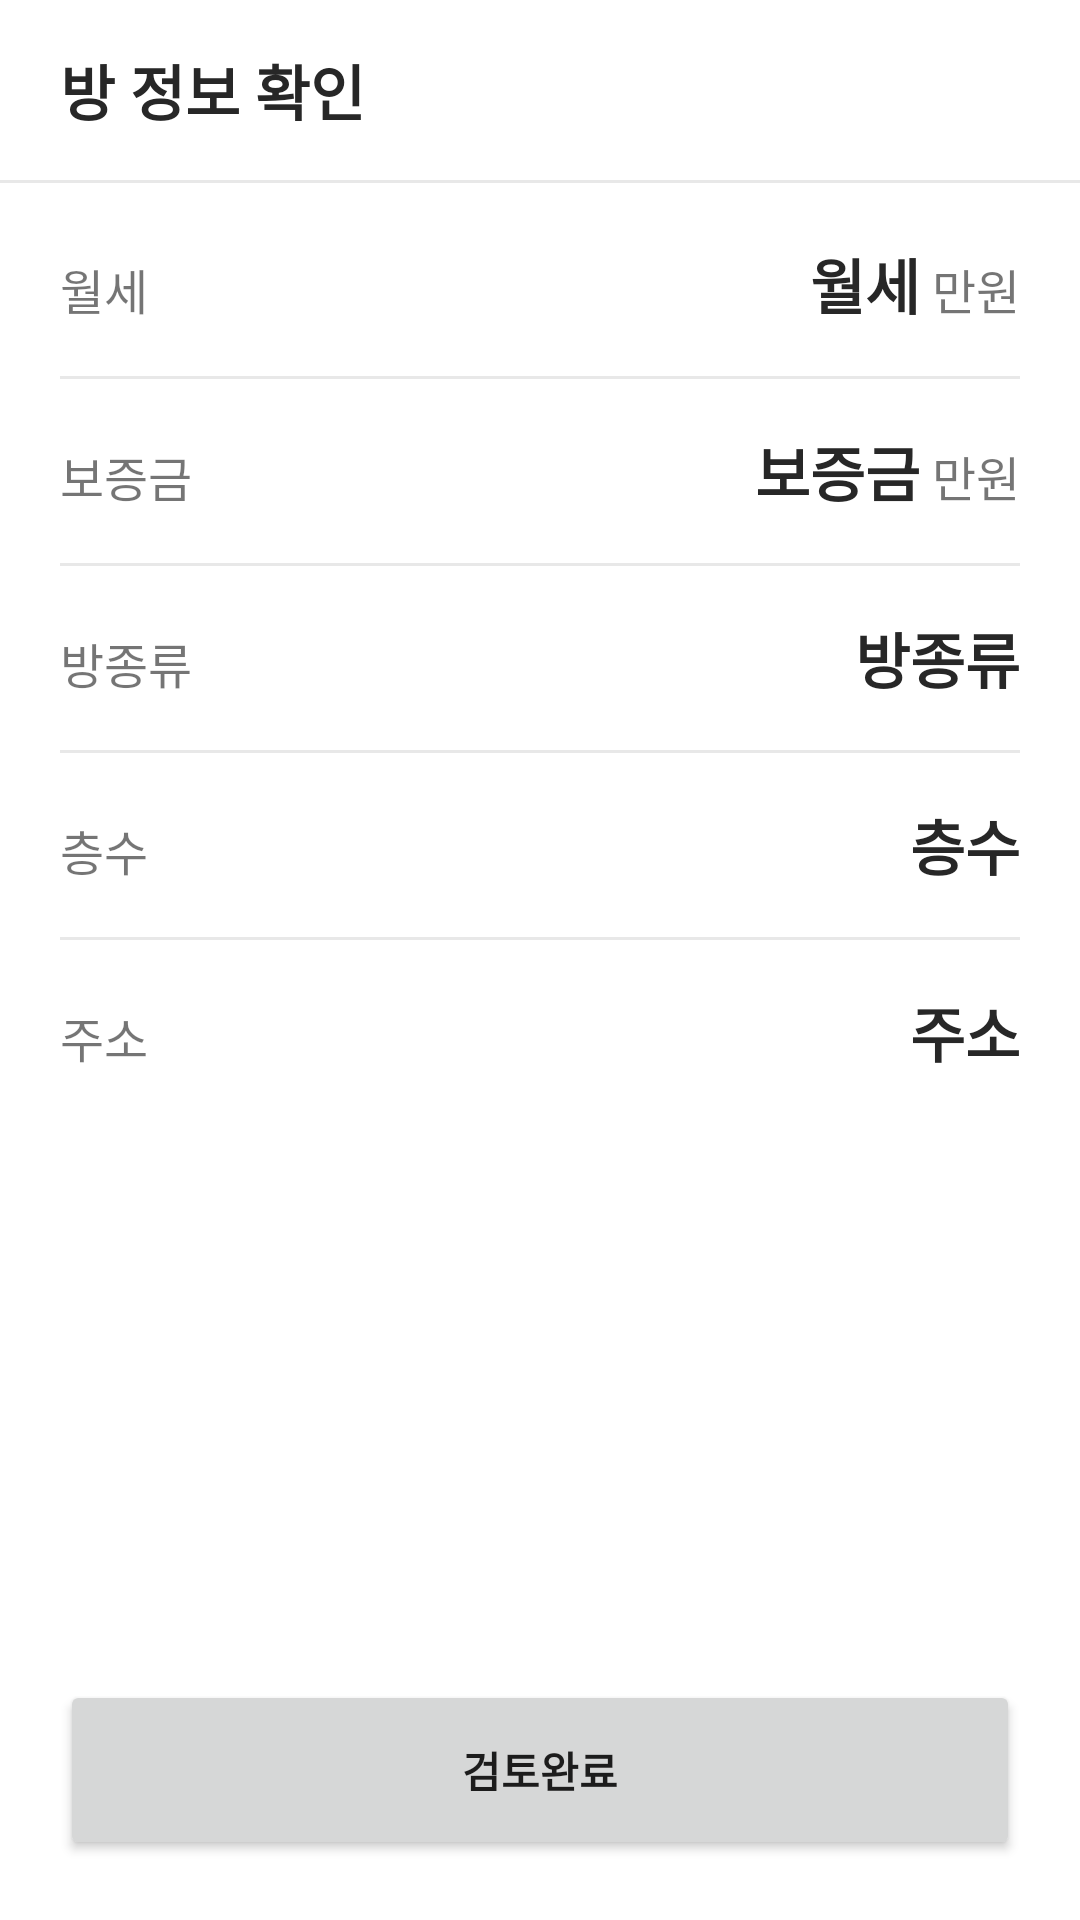

The Android layout XML behind this screen, and the referenced resources:
<!-- AndroidManifest.xml: application theme Theme.Hyu_dongzi -->
<!-- res/layout/activity_contract3.xml -->
<?xml version="1.0" encoding="utf-8"?>
<androidx.constraintlayout.widget.ConstraintLayout xmlns:android="http://schemas.android.com/apk/res/android"
    xmlns:app="http://schemas.android.com/apk/res-auto"
    xmlns:tools="http://schemas.android.com/tools"
    android:layout_width="match_parent"
    android:layout_height="match_parent"
    android:orientation="vertical">

    <FrameLayout
        android:id="@+id/frameLayout"
        android:layout_width="match_parent"
        android:layout_height="60dp"
        app:layout_constraintStart_toStartOf="parent"
        app:layout_constraintTop_toTopOf="parent">

        <TextView
            android:layout_width="wrap_content"
            android:layout_height="wrap_content"
            android:layout_gravity="center_vertical"
            android:layout_marginStart="20dp"
            android:text="방 정보 확인"
            android:textAppearance="@style/title_text" />

    </FrameLayout>

    <View
        android:layout_width="match_parent"
        android:layout_height="1dp"
        android:background="#E8E8E8"
        app:layout_constraintStart_toStartOf="parent"
        app:layout_constraintTop_toBottomOf="@id/frameLayout" />

    <LinearLayout
        android:layout_width="match_parent"
        android:layout_height="0dp"
        android:orientation="vertical"
        android:padding="20dp"
        app:layout_constraintStart_toStartOf="parent"
        app:layout_constraintTop_toBottomOf="@id/frameLayout"
        app:layout_constraintBottom_toTopOf="@id/contractDetailButton">

        <LinearLayout
            android:layout_width="match_parent"
            android:layout_height="wrap_content"
            android:orientation="horizontal">

            <TextView
                android:layout_width="wrap_content"
                android:layout_height="wrap_content"
                android:layout_weight="1"
                android:textSize="16sp"
                android:text="월세" />

            <TextView
                android:id="@+id/tv_monthly"
                android:layout_width="wrap_content"
                android:layout_height="wrap_content"
                android:gravity="center_vertical"
                android:text="월세"
                android:textAppearance="@style/title_text" />

            <TextView
                android:layout_width="wrap_content"
                android:layout_height="wrap_content"
                android:textSize="16sp"
                android:layout_marginStart="4dp"
                android:text="만원" />
        </LinearLayout>

        <View
            android:layout_width="match_parent"
            android:layout_height="1dp"
            android:layout_marginTop="16dp"
            android:background="#E8E8E8" />

        <LinearLayout
            android:layout_width="match_parent"
            android:layout_height="wrap_content"
            android:layout_marginTop="16dp"
            android:orientation="horizontal">

            <TextView
                android:layout_width="wrap_content"
                android:layout_height="wrap_content"
                android:layout_weight="1"
                android:textSize="16sp"
                android:text="보증금" />

            <TextView
                android:id="@+id/tv_deposit"
                android:layout_width="wrap_content"
                android:layout_height="wrap_content"
                android:text="보증금"
                android:textAppearance="@style/title_text" />

            <TextView
                android:layout_width="wrap_content"
                android:layout_height="wrap_content"
                android:layout_marginStart="4dp"
                android:textSize="16sp"
                android:text="만원" />
        </LinearLayout>

        <View
            android:layout_width="match_parent"
            android:layout_height="1dp"
            android:layout_marginTop="16dp"
            android:background="#E8E8E8" />

        <LinearLayout
            android:layout_width="match_parent"
            android:layout_height="wrap_content"
            android:layout_marginTop="16dp"
            android:orientation="horizontal">

            <TextView
                android:layout_width="wrap_content"
                android:layout_height="wrap_content"
                android:layout_weight="1"
                android:textSize="16sp"
                android:text="방종류" />

            <TextView
                android:id="@+id/tv_type"
                android:layout_width="wrap_content"
                android:layout_height="wrap_content"
                android:text="방종류"
                android:textAppearance="@style/title_text" />

        </LinearLayout>

        <View
            android:layout_width="match_parent"
            android:layout_height="1dp"
            android:layout_marginTop="16dp"
            android:background="#E8E8E8" />

        <LinearLayout
            android:layout_width="match_parent"
            android:layout_height="wrap_content"
            android:layout_marginTop="16dp"
            android:orientation="horizontal">

            <TextView
                android:layout_width="wrap_content"
                android:layout_height="wrap_content"
                android:layout_weight="1"
                android:textSize="16sp"
                android:text="층수" />

            <TextView
                android:id="@+id/tv_floor"
                android:layout_width="wrap_content"
                android:layout_height="wrap_content"
                android:text="층수"
                android:textAppearance="@style/title_text" />

        </LinearLayout>

        <View
            android:layout_width="match_parent"
            android:layout_height="1dp"
            android:layout_marginTop="16dp"
            android:background="#E8E8E8" />

        <LinearLayout
            android:layout_width="match_parent"
            android:layout_height="wrap_content"
            android:layout_marginTop="16dp"
            android:orientation="horizontal">

            <TextView
                android:layout_width="wrap_content"
                android:layout_height="wrap_content"
                android:layout_weight="1"
                android:text="주소"
                android:textSize="16sp" />

            <TextView
                android:id="@+id/tv_address"
                android:layout_width="wrap_content"
                android:layout_height="wrap_content"
                android:text="주소"
                android:textAppearance="@style/title_text" />

        </LinearLayout>

    </LinearLayout>

    <Button
        android:id="@+id/contractDetailButton"
        android:layout_width="match_parent"
        android:layout_height="60dp"
        android:layout_marginHorizontal="20dp"
        android:layout_marginBottom="20dp"
        android:text="검토완료"
        android:textStyle="bold"
        app:layout_constraintBottom_toBottomOf="parent"
        app:layout_constraintEnd_toEndOf="parent"
        app:layout_constraintStart_toStartOf="parent" />

</androidx.constraintlayout.widget.ConstraintLayout>
<!-- resources referenced by this layout -->
<resources>
  <style name="title_text">
          <item name="android:textSize">
              20sp
          </item>
          <item name="android:textColor">
              #272727
          </item>
          <item name="android:textStyle">
              bold
          </item>
      </style>
  <style name="Theme.Hyu_dongzi" parent="Theme.MaterialComponents.DayNight.NoActionBar">
          
          <item name="colorPrimary">@color/blue_light</item>
          <item name="colorPrimaryVariant">@color/blue</item>
          <item name="colorOnPrimary">@color/white</item>
          
          <item name="colorSecondary">@color/teal_200</item>
          <item name="colorSecondaryVariant">@color/teal_700</item>
          <item name="colorOnSecondary">@color/black</item>
          
          <item name="android:statusBarColor" tools:targetApi="l">?attr/colorPrimaryVariant</item>
          
      </style>
  <color name="blue_light">#4c75b4</color>
  <color name="blue">#0e4a84</color>
  <color name="white">#FFFFFFFF</color>
  <color name="teal_200">#4c75b4</color>
  <color name="teal_700">#FF018786</color>
  <color name="black">#FF000000</color>
</resources>
